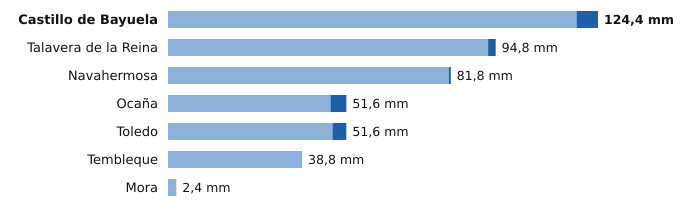

The file beside this chart, header and first rows:
estacion, provincia, indicativo, mm_6_dias_anteriores, mm_hoy, mm_7_dias, horas_de_hoy
Castillo de Bayuela, Toledo, 3362Y, 118.2, 6.2, 124.4, 12
Talavera de la Reina, Toledo, 3365A, 92.6, 2.2, 94.8, 15
Navahermosa, Toledo, 3305Y, 81.2, 0.6, 81.8, 15
Ocaña, Toledo, 3099Y, 47.0, 4.6, 51.6, 14
Toledo, Toledo, 3260B, 47.6, 4.0, 51.6, 15
Tembleque, Toledo, 3245Y, 38.8, 0.0, 38.8, 15
Mora, Toledo, 3254Y, 2.4, 0.0, 2.4, 12
